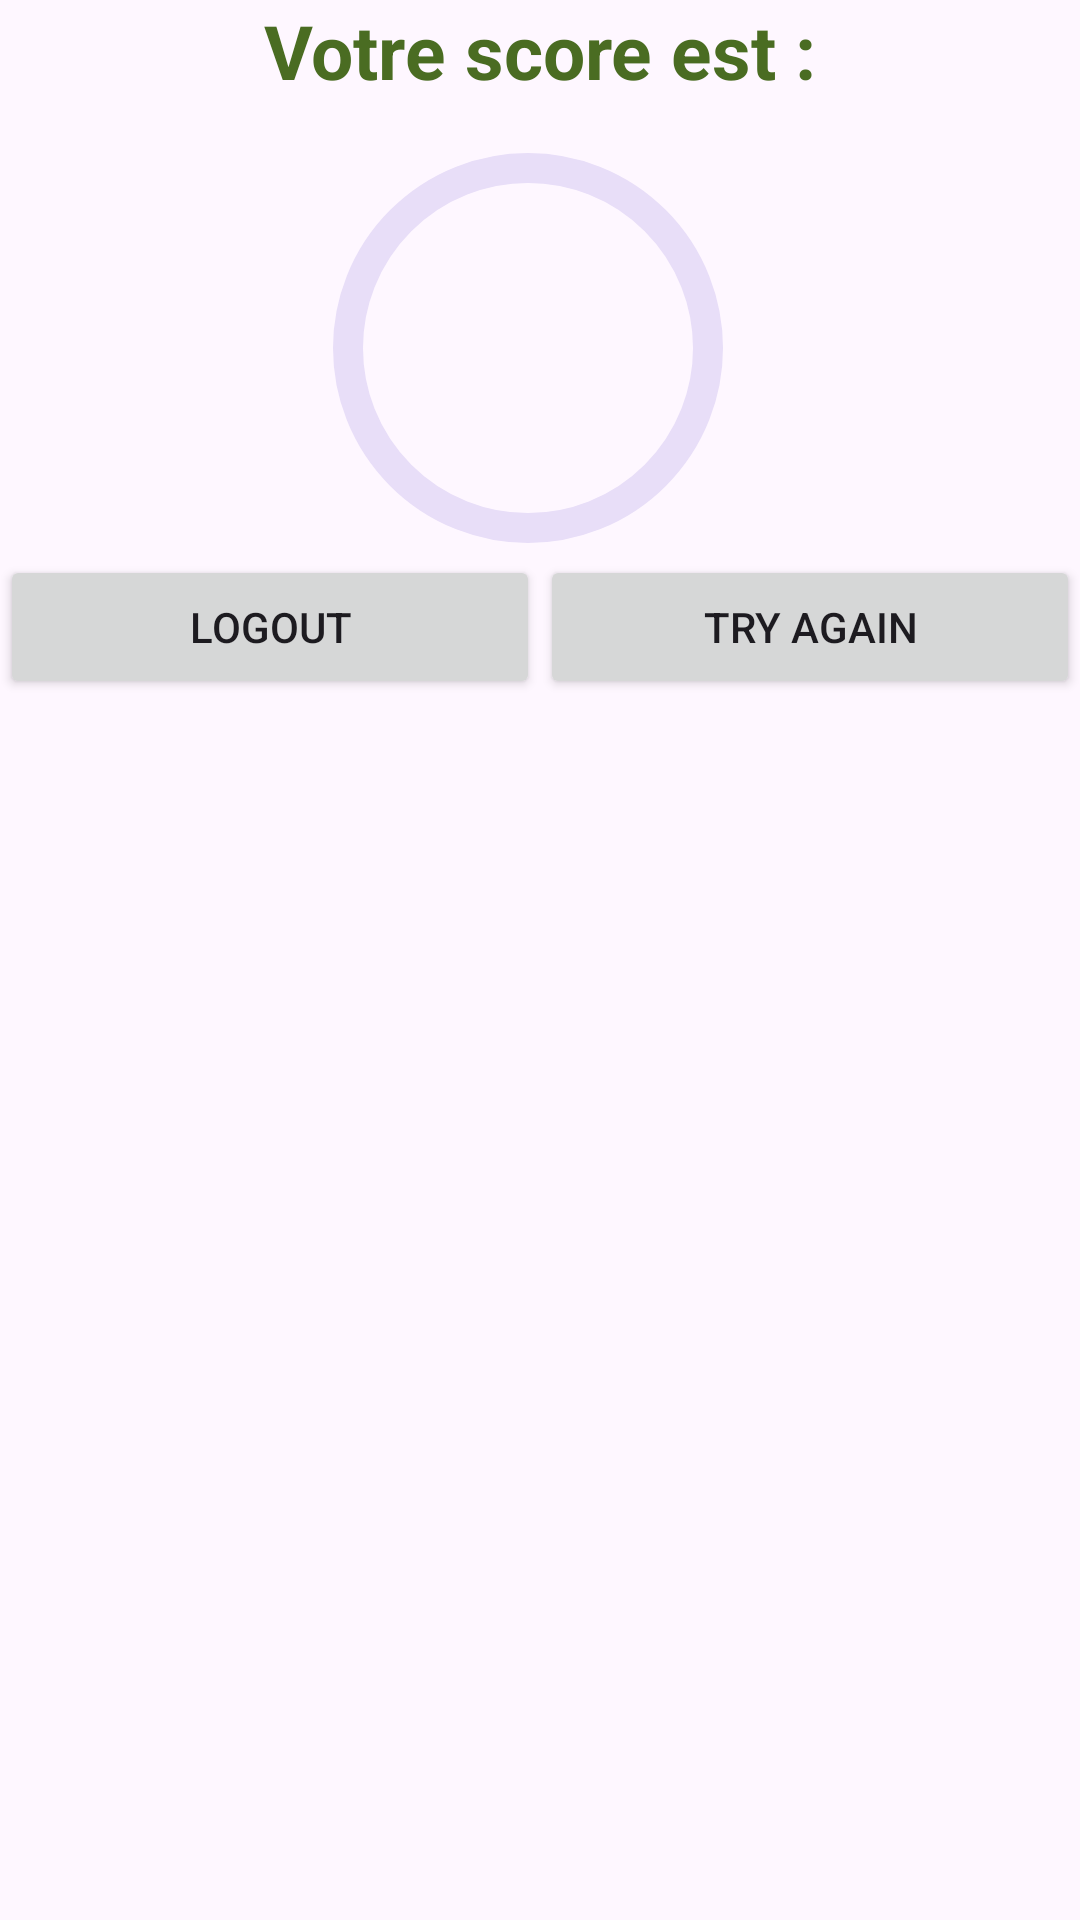

Layout XML and referenced resources for this Android screen:
<!-- AndroidManifest.xml: application theme Theme.QuizApp_Othmane -->
<!-- res/layout/score.xml -->
<?xml version="1.0" encoding="utf-8"?>
<LinearLayout xmlns:android="http://schemas.android.com/apk/res/android"
    xmlns:app="http://schemas.android.com/apk/res-auto"
    xmlns:tools="http://schemas.android.com/tools"
    android:layout_width="match_parent"
    android:layout_height="match_parent"
    tools:context=".Score"
    android:orientation="vertical"
    android:layout_margin="25dp">

    <ImageView
        android:layout_width="match_parent"
        android:layout_height="wrap_content"
        android:id="@+id/logoo2"
        android:src="@drawable/logoo"
        android:scaleType="fitCenter"
        android:adjustViewBounds="true"
        />

    <TextView
        android:layout_width="wrap_content"
        android:layout_height="47dp"
        android:layout_gravity="center"
        android:text="@string/votre_score"
        android:textColor="@color/green"
        android:textSize="25dp"
        android:textStyle="bold" />

    <RelativeLayout
        android:layout_width="match_parent"
        android:layout_height="wrap_content"
        android:layout_gravity="center">

        <com.google.android.material.progressindicator.CircularProgressIndicator
            android:id="@+id/etprogress"
            android:layout_width="wrap_content"
            android:layout_height="wrap_content"
            android:layout_alignParentEnd="true"
            android:layout_marginEnd="115dp"
            app:indicatorSize="130dp"
            app:trackCornerRadius="30dp"
            app:trackThickness="10dp"
            tools:progress="60" />

        <TextView
            android:id="@+id/etscore"
            android:layout_width="wrap_content"
            android:layout_height="wrap_content"
            android:layout_centerInParent="true"
            android:layout_centerHorizontal="true"
            android:textSize="30sp"
            android:textStyle="bold"
            tools:text="50%" />
    </RelativeLayout>

    <LinearLayout
        android:layout_width="match_parent"
        android:layout_height="wrap_content"
        android:orientation="horizontal">

        <Button
            android:layout_width="0dp"
            android:layout_height="wrap_content"
            android:layout_weight="2"
            android:text="@string/logout"
            android:id="@+id/bLogout"/>

        <Button
            android:layout_width="0dp"
            android:layout_height="wrap_content"
            android:layout_weight="2"
            android:text="@string/try_again"
            android:id="@+id/bTry"/>
    </LinearLayout>

</LinearLayout>
<!-- resources referenced by this layout -->
<resources>
  <color name="green">#4A6C22</color>
  <string name="logout">Logout</string>
  <string name="try_again">Try again</string>
  <string name="votre_score">Votre score est :</string>
  <style name="Theme.QuizApp_Othmane" parent="Base.Theme.QuizApp_Othmane" />
  <style name="Base.Theme.QuizApp_Othmane" parent="Theme.Material3.DayNight.NoActionBar">
  
      </style>
</resources>
